Dataset: Dataset (GitHub, nyza-cabillo/Thesis). Classes: black pod rot, healthy, pod borer.

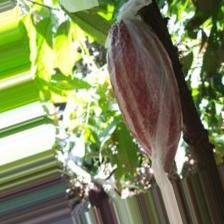
Label: healthy

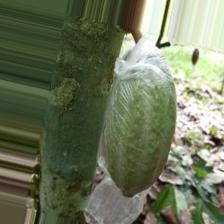
Label: healthy

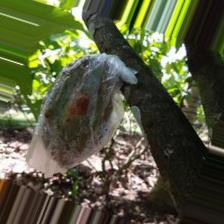
Label: pod borer

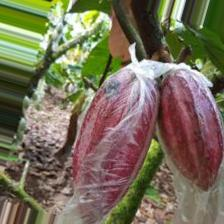
Label: black pod rot

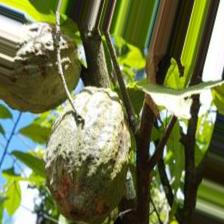
Label: pod borer

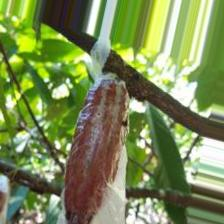
Label: black pod rot
